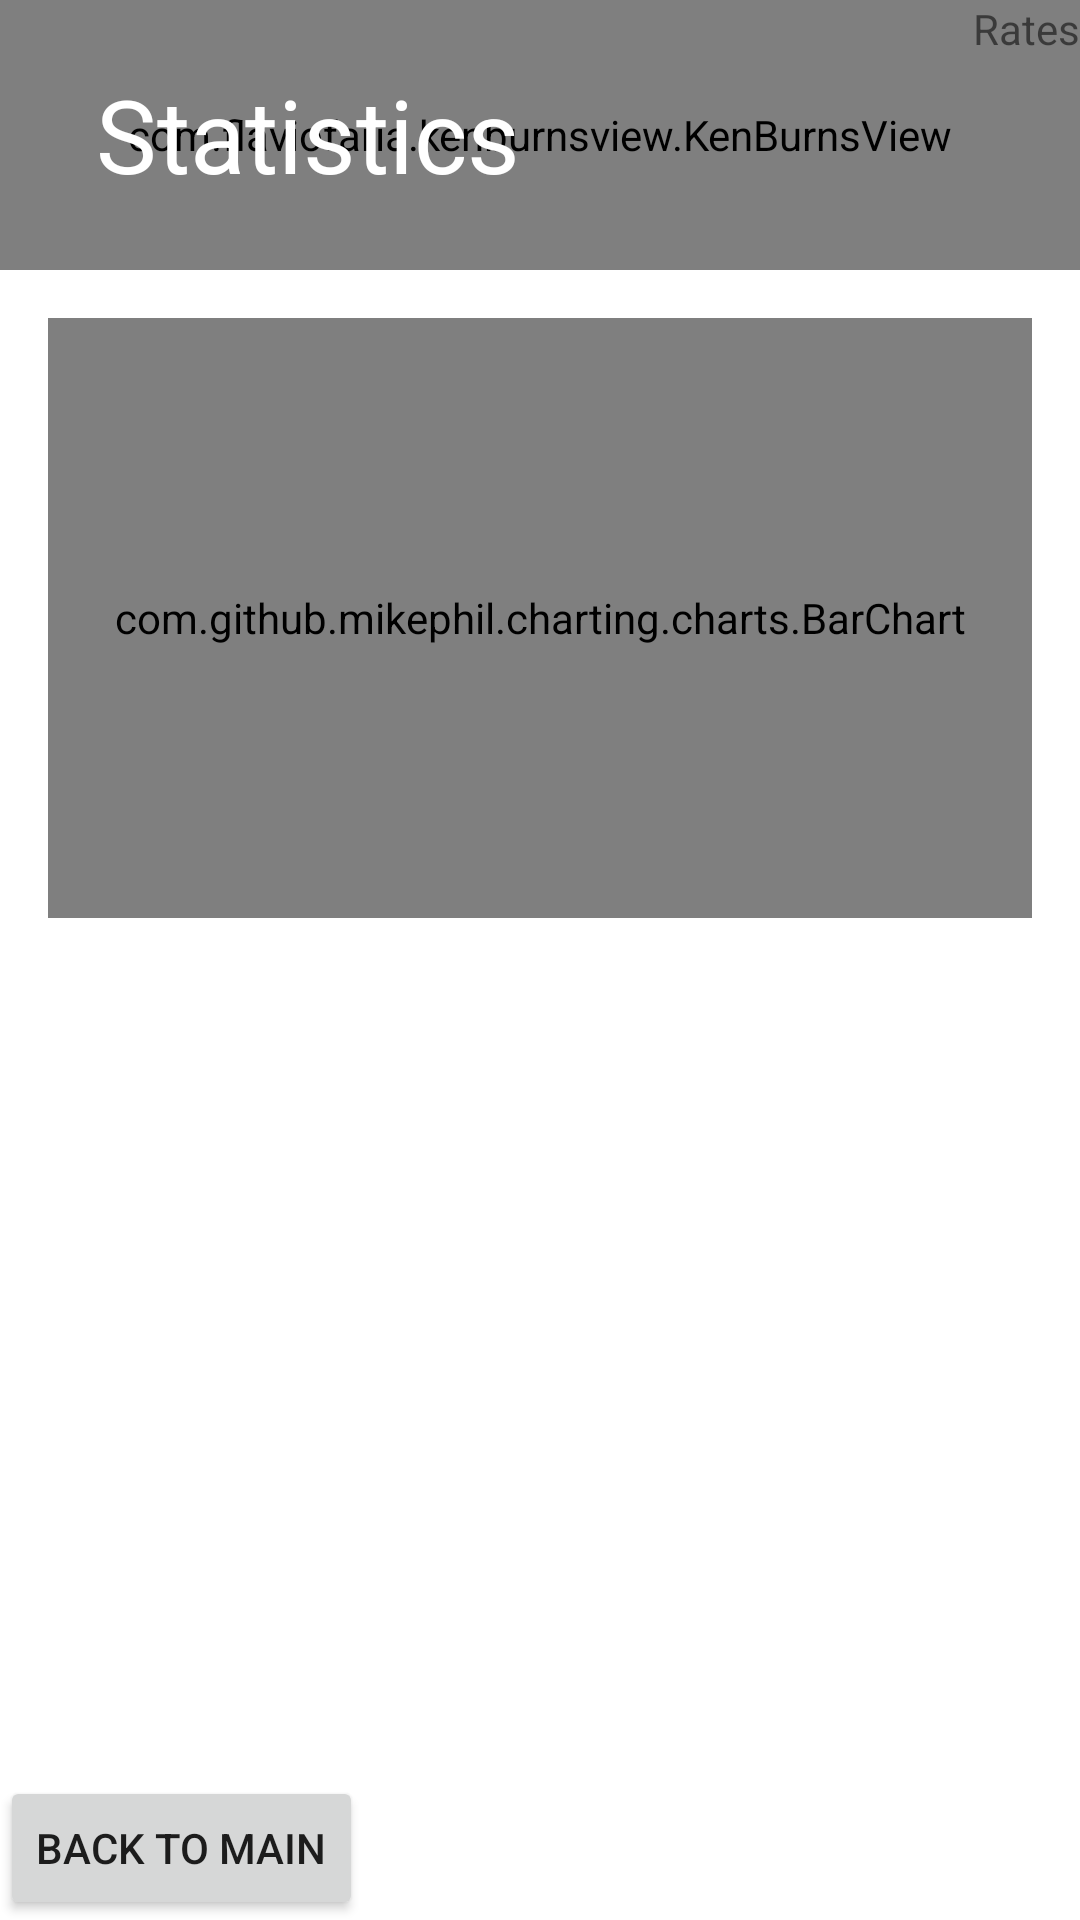

Reconstruct the res/layout file that produces this screen, plus the resources it refers to.
<!-- AndroidManifest.xml: application theme Theme.BudgetTracker -->
<!-- res/layout/activity_stats.xml -->
<?xml version="1.0" encoding="utf-8"?>
<androidx.coordinatorlayout.widget.CoordinatorLayout
    xmlns:android="http://schemas.android.com/apk/res/android"
    xmlns:app="http://schemas.android.com/apk/res-auto"
    android:layout_width="match_parent"
    android:layout_height="match_parent"
    android:fitsSystemWindows="true">
    <com.google.android.material.appbar.AppBarLayout
        android:id="@+id/app_bar"
        android:layout_width="match_parent"
        android:layout_height="@dimen/app_bar_height"
        android:fitsSystemWindows="true"
        android:theme="@style/AppTheme.AppBarOverlay">

        <com.google.android.material.appbar.CollapsingToolbarLayout
            android:id="@+id/toolbar_layout"
            android:layout_width="match_parent"
            android:layout_height="match_parent"
            android:fitsSystemWindows="true"
            app:contentScrim="?attr/colorPrimary"
            app:layout_scrollFlags="scroll|exitUntilCollapsed"
            app:toolbarId="@+id/toolbar">

            <com.flaviofaria.kenburnsview.KenBurnsView
                android:id="@+id/image"
                android:layout_width="match_parent"
                android:layout_height="match_parent"
                android:src="@drawable/background" />

            <androidx.appcompat.widget.Toolbar
                android:id="@+id/toolbar"
                android:layout_width="match_parent"
                android:layout_height="?attr/actionBarSize"
                app:layout_collapseMode="pin"
                app:title="Statistics"
                app:popupTheme="@style/AppTheme.PopupOverlay"/>

        </com.google.android.material.appbar.CollapsingToolbarLayout>
    </com.google.android.material.appbar.AppBarLayout>

    <com.github.mikephil.charting.charts.BarChart
        android:id="@+id/barChart"
        android:layout_width="match_parent"
        android:layout_height="200dp"
        android:layout_margin="16dp"
        android:scrollbars="horizontal"
        app:layout_behavior="@string/appbar_scrolling_view_behavior"/>
    <TextView
        android:id="@+id/tvRates"
        android:layout_width="wrap_content"
        android:layout_height="wrap_content"
        android:layout_gravity="top|end"
        android:text="Rates"/>
    <Button
        android:id="@+id/btnMain"
        android:layout_width="wrap_content"
        android:layout_height="wrap_content"
        android:layout_gravity="bottom|start"
        android:text="Back to main" />
</androidx.coordinatorlayout.widget.CoordinatorLayout>
<!-- resources referenced by this layout -->
<resources>
  <dimen name="app_bar_height">90dp</dimen>
  <!-- drawable background: jpg bitmap (drawable, 45316 bytes) -->
  <style name="AppTheme.AppBarOverlay" parent="ThemeOverlay.AppCompat.Dark.ActionBar" />
  <style name="AppTheme.PopupOverlay" parent="ThemeOverlay.AppCompat.Light" />
  <style name="Theme.BudgetTracker" parent="Theme.MaterialComponents.DayNight.NoActionBar">
          
          <item name="colorPrimary">@color/primaryColour</item>
          <item name="colorPrimaryVariant">@color/primaryColourVariant</item>
          <item name="colorOnPrimary">@color/white</item>
          
          <item name="colorSecondary">@color/primaryColour</item>
          <item name="colorSecondaryVariant">@color/secondaryColourVariant</item>
          <item name="colorOnSecondary">@color/black</item>
          
          <item name="android:statusBarColor" tools:targetApi="l">?attr/colorPrimaryVariant</item>
          
      </style>
  <color name="primaryColour">#FF227769</color>
  <color name="primaryColourVariant">#FF023D54</color>
  <color name="white">#FFFFFFFF</color>
  <color name="secondaryColourVariant">#FF02968A</color>
  <color name="black">#FF000000</color>
</resources>
